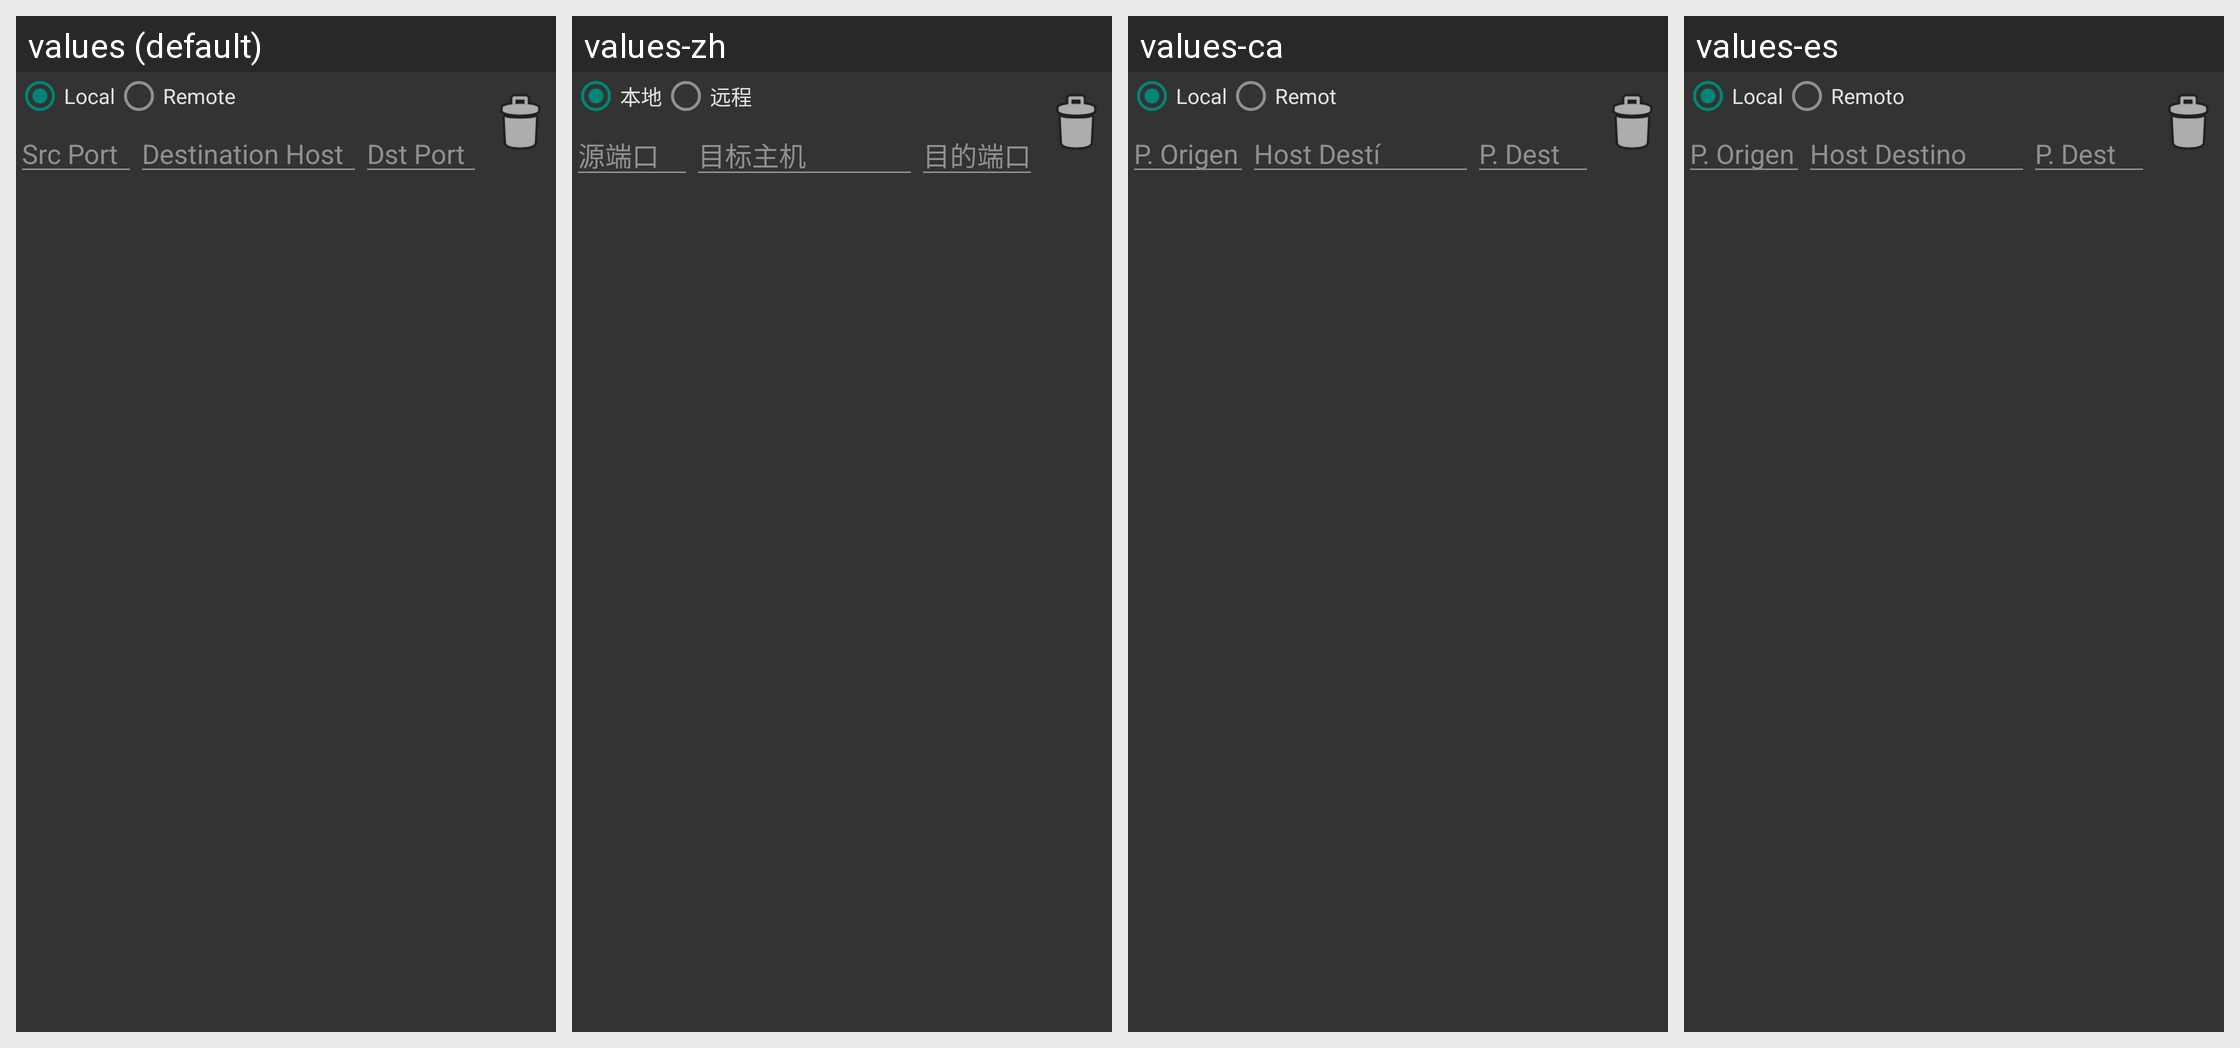

For this localized Android screen grid, give each drawn string resource with its value in every locale shown.
Android screen res/layout/forward_item.xml rendered under 4 locales, left to right: values (default), values-zh, values-ca, values-es. Device: Nexus 5 (rendered at 1080×1920; each locale shown at half size, 540×960, under a caption strip naming it); theme AppTheme.
Strings drawn on this screen, with the default value and each locale's value (text and hints the layout hard-codes, and strings that could not be matched under every locale, appear in the picture but are not listed):

forward_local
  values: Local
  values-zh: 本地
  values-ca: Local
  values-es: Local

forward_remote
  values: Remote
  values-zh: 远程
  values-ca: Remot
  values-es: Remoto

forward_src_port
  values: Src Port
  values-zh: 源端口
  values-ca: P. Origen
  values-es: P. Origen

forward_dest_host
  values: Destination Host
  values-zh: 目标主机
  values-ca: Host Destí
  values-es: Host Destino

forward_dest_port
  values: Dst Port
  values-zh: 目的端口
  values-ca: P. Dest
  values-es: P. Dest
